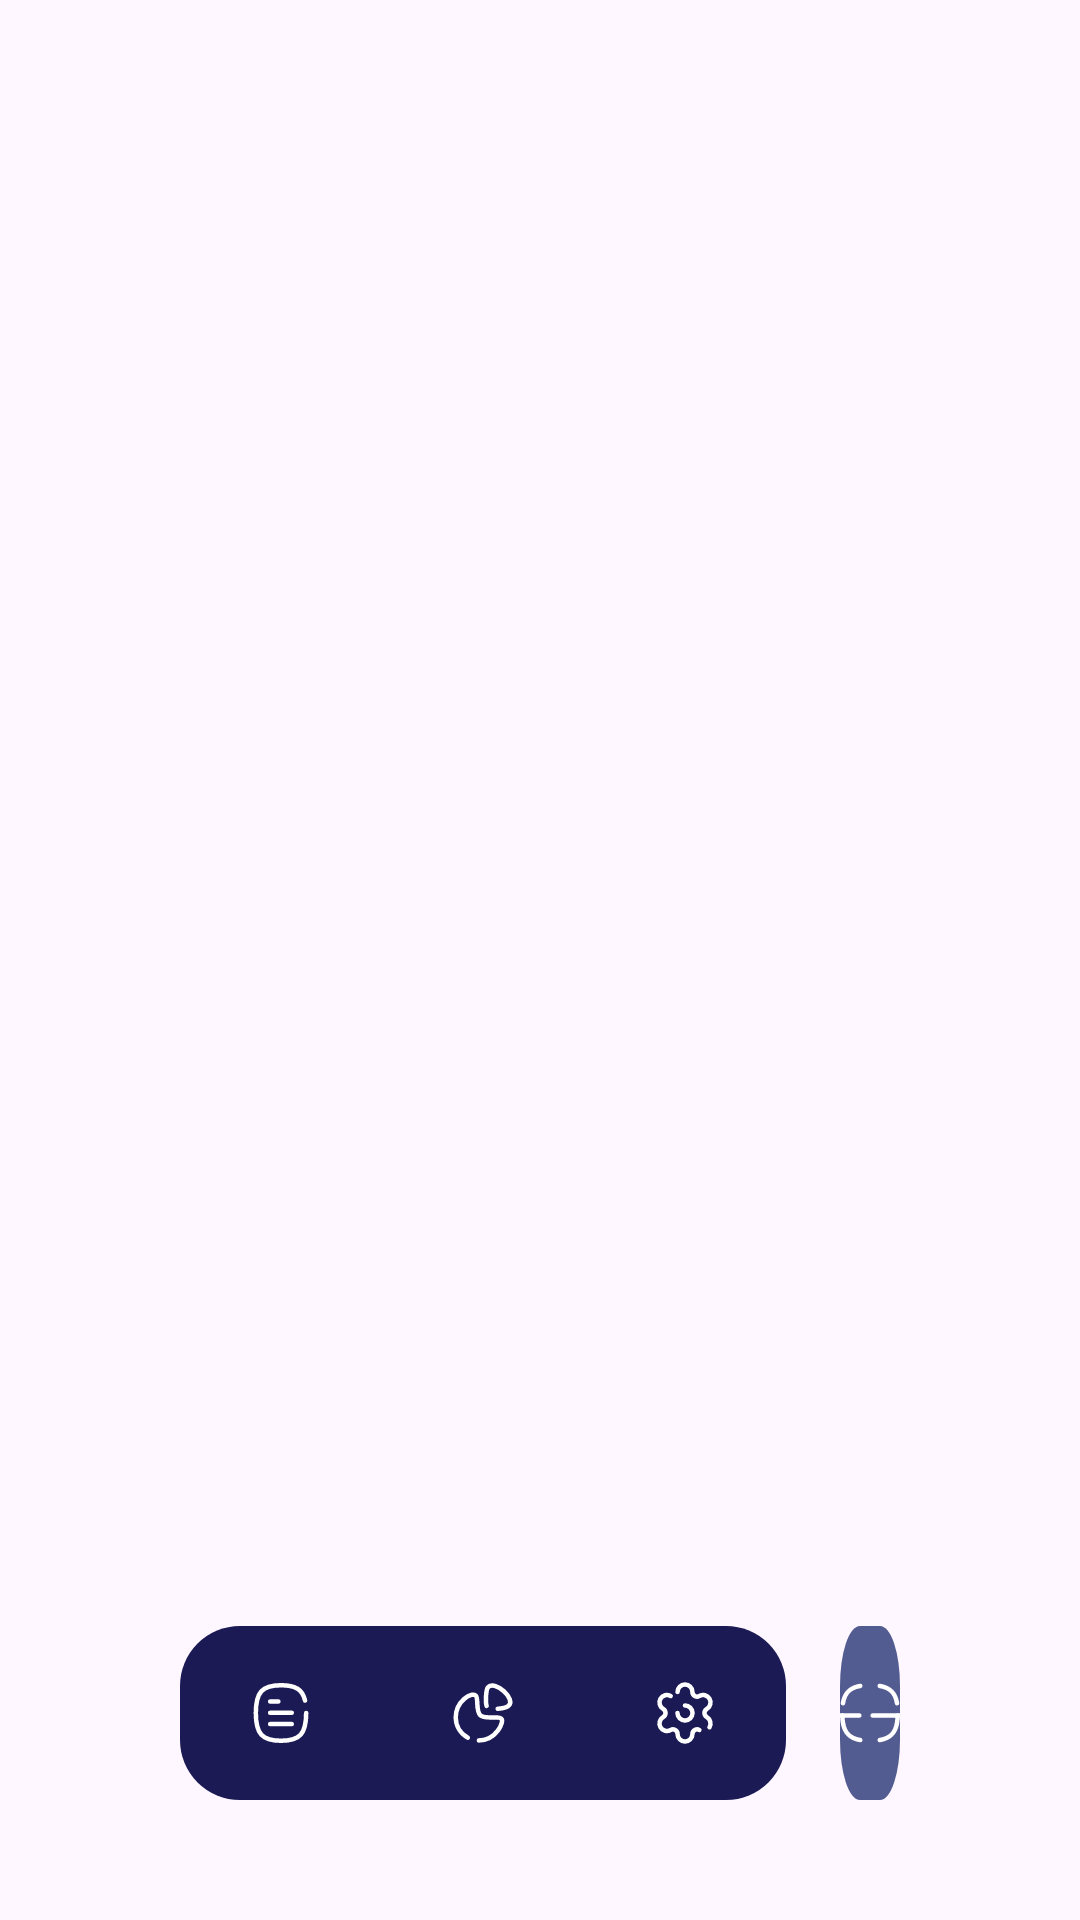

Android layout source for this screen:
<!-- AndroidManifest.xml: application theme Theme.Bondoman -->
<!-- res/layout/navbar_layout.xml -->
<?xml version="1.0" encoding="utf-8"?>
<androidx.constraintlayout.widget.ConstraintLayout xmlns:android="http://schemas.android.com/apk/res/android"
    xmlns:app="http://schemas.android.com/apk/res-auto"
    android:layout_width="match_parent"
    android:layout_height="match_parent">
    <LinearLayout
        android:layout_width="match_parent"
        android:layout_height="wrap_content"
        android:background="@android:color/transparent"
        android:orientation="horizontal"
        app:layout_constraintBottom_toBottomOf="parent"
        app:layout_constraintEnd_toEndOf="parent"
        app:layout_constraintStart_toStartOf="parent">
        <LinearLayout
            android:layout_width="match_parent"
            android:layout_height="wrap_content"
            android:layout_marginStart="60dp"
            android:layout_marginEnd="60dp"
            android:layout_marginBottom="40dp"
            android:orientation="horizontal"
            android:background="@android:color/transparent"
            app:layout_constraintBottom_toBottomOf="parent"
            app:layout_constraintEnd_toEndOf="parent"
            app:layout_constraintStart_toStartOf="parent">
            <LinearLayout
                android:id="@+id/navbar_main"
                android:layout_width="wrap_content"
                android:layout_height="wrap_content"
                android:layout_marginEnd="18dp"
                android:background="@drawable/navbar_background"
                android:orientation="horizontal"
                app:layout_constraintBottom_toBottomOf="parent"
                app:layout_constraintEnd_toStartOf="@id/navbar_scanner"
                app:layout_constraintStart_toStartOf="parent">
                <ImageButton
                    android:id="@+id/transaction_button"
                    android:layout_width="wrap_content"
                    android:layout_height="match_parent"
                    android:layout_weight="1"
                    android:background="@android:color/transparent"
                    android:contentDescription="@string/transaction_button_description"
                    android:src="@drawable/ic_transaksi" />
                <ImageButton
                    android:id="@+id/graph_button"
                    android:layout_width="wrap_content"
                    android:layout_height="match_parent"
                    android:layout_weight="1"
                    android:background="@android:color/transparent"
                    android:contentDescription="@string/graph_button_description"
                    android:src="@drawable/ic_grafik" />
                <ImageButton
                    android:id="@+id/setting_button"
                    android:layout_width="wrap_content"
                    android:layout_height="match_parent"
                    android:layout_weight="1"
                    android:background="@android:color/transparent"
                    android:contentDescription="@string/setting_button_description"
                    android:src="@drawable/ic_setting" />
            </LinearLayout>
            <LinearLayout
                android:id="@+id/navbar_scanner"
                android:layout_width="wrap_content"
                android:layout_height="wrap_content"
                android:background="@android:color/transparent"
                android:orientation="horizontal"
                app:layout_constraintBottom_toBottomOf="parent"
                app:layout_constraintEnd_toEndOf="parent"
                app:layout_constraintStart_toEndOf="@id/navbar_main">
                <ImageButton
                    android:id="@+id/scan_button"
                    android:layout_width="0dp"
                    android:layout_height="match_parent"
                    android:layout_weight="1"
                    android:background="@drawable/scanner_background"
                    android:contentDescription="@string/scan_button_description"
                    android:src="@drawable/ic_scanner_white" />
            </LinearLayout>
        </LinearLayout>
    </LinearLayout>
</androidx.constraintlayout.widget.ConstraintLayout>
<!-- resources referenced by this layout -->
<resources>
  <!-- drawable ic_grafik (drawable) -->
  <vector xmlns:android="http://schemas.android.com/apk/res/android"
      android:width="24dp"
      android:height="24dp"
      android:viewportWidth="24"
      android:viewportHeight="24">
    <path
        android:pathData="M16.9,10.598C18.362,10.474 19.852,10.14 20.435,9.681C23.293,7.43 15.906,0.844 13.646,3.446C13.037,4.147 12.743,8.04 13.198,9.638"
        android:strokeLineJoin="round"
        android:strokeWidth="1.5"
        android:fillColor="#00000000"
        android:strokeColor="#ffffff"
        android:strokeLineCap="round"/>
    <path
        android:pathData="M6.948,20.223C4.547,18.919 2.917,16.375 2.917,13.452C2.917,8.152 8.146,4.762 9.645,6.261C10.508,7.124 9.536,11.185 11.084,12.733C12.632,14.282 17.021,12.804 18.105,13.888C19.189,14.972 16.315,21.153 10.619,21.153"
        android:strokeLineJoin="round"
        android:strokeWidth="1.5"
        android:fillColor="#00000000"
        android:strokeColor="#ffffff"
        android:strokeLineCap="round"/>
  </vector>
  <!-- drawable ic_transaksi (drawable) -->
  <vector xmlns:android="http://schemas.android.com/apk/res/android"
      android:width="24dp"
      android:height="24dp"
      android:viewportWidth="24"
      android:viewportHeight="24">
    <path
        android:pathData="M15.595,15.697H8.375"
        android:strokeLineJoin="round"
        android:strokeWidth="1.5"
        android:fillColor="#00000000"
        android:strokeColor="#ffffff"
        android:strokeLineCap="round"/>
    <path
        android:pathData="M15.595,11.937H8.375"
        android:strokeLineJoin="round"
        android:strokeWidth="1.5"
        android:fillColor="#00000000"
        android:strokeColor="#ffffff"
        android:strokeLineCap="round"/>
    <path
        android:pathData="M11.13,8.177H8.375"
        android:strokeLineJoin="round"
        android:strokeWidth="1.5"
        android:fillColor="#00000000"
        android:strokeColor="#ffffff"
        android:strokeLineCap="round"/>
    <path
        android:pathData="M20.017,7.848C19.175,4.104 16.816,2.75 12,2.75C5.707,2.75 3.609,5.063 3.609,12C3.609,18.937 5.707,21.25 12,21.25C18.294,21.25 20.391,18.937 20.391,12"
        android:strokeLineJoin="round"
        android:strokeWidth="1.5"
        android:fillColor="#00000000"
        android:strokeColor="#ffffff"
        android:strokeLineCap="round"/>
  </vector>
  <!-- drawable navbar_background (drawable) -->
  <vector xmlns:android="http://schemas.android.com/apk/res/android"
      android:width="202dp"
      android:height="58dp"
      android:viewportWidth="202"
      android:viewportHeight="58">
    <path
        android:pathData="M20,0L182,0A20,20 0,0 1,202 20L202,38A20,20 0,0 1,182 58L20,58A20,20 0,0 1,0 38L0,20A20,20 0,0 1,20 0z"
        android:fillColor="#1B1A55"/>
  </vector>
  <!-- drawable scanner_background (drawable) -->
  <vector xmlns:android="http://schemas.android.com/apk/res/android"
      android:width="60dp"
      android:height="58dp"
      android:viewportWidth="60"
      android:viewportHeight="58">
    <path
        android:pathData="M20,0L40,0A20,20 0,0 1,60 20L60,38A20,20 0,0 1,40 58L20,58A20,20 0,0 1,0 38L0,20A20,20 0,0 1,20 0z"
        android:fillColor="#535C91"/>
  </vector>
  <string name="graph_button_description">Grafik</string>
  <string name="scan_button_description">Pindai</string>
  <string name="setting_button_description">Pengaturan</string>
  <string name="transaction_button_description">Transaksi</string>
  <style name="Theme.Bondoman" parent="Base.Theme.Bondoman" />
  <style name="Base.Theme.Bondoman" parent="Theme.Material3.DayNight.NoActionBar">
      </style>
</resources>
